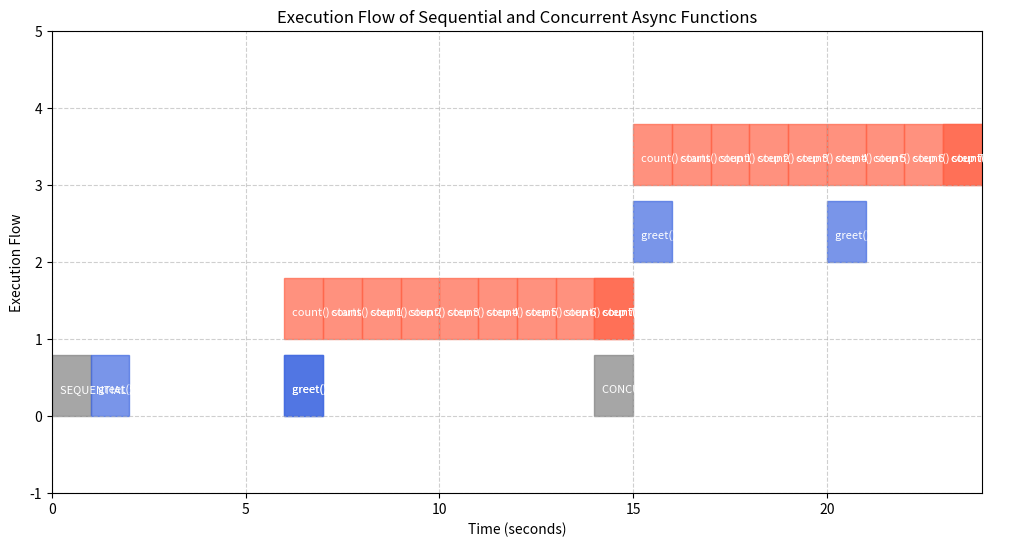

The matplotlib source for this figure: (Note: this script raises an exception after producing the figure.)
import matplotlib.pyplot as plt
import matplotlib.patches as patches

# Define task durations
tasks = [
    ("SEQUENTIAL START", 0, 0),
    ("greet() starts", 1, 0),
    ("greet() waits 5s", 6, 0),
    ("greet() ends", 6, 0),
    ("count() starts", 6, 1),
    ("count() step 1", 7, 1),
    ("count() step 2", 8, 1),
    ("count() step 3", 9, 1),
    ("count() step 4", 10, 1),
    ("count() step 5", 11, 1),
    ("count() step 6", 12, 1),
    ("count() step 7", 13, 1),
    ("count() step 8", 14, 1),
    ("count() ends", 14, 1),
    ("CONCURRENT START", 14, 0),
    ("greet() starts", 15, 2),
    ("count() starts", 15, 3),
    ("count() step 1", 16, 3),
    ("count() step 2", 17, 3),
    ("count() step 3", 18, 3),
    ("count() step 4", 19, 3),
    ("count() step 5", 20, 3),
    ("greet() ends", 20, 2),
    ("count() step 6", 21, 3),
    ("count() step 7", 22, 3),
    ("count() step 8", 23, 3),
    ("count() ends", 23, 3),
]

# Plot setup
fig, ax = plt.subplots(figsize=(12, 6))
ax.set_xlim(0, 24)
ax.set_ylim(-1, 5)
ax.set_xlabel("Time (seconds)")
ax.set_ylabel("Execution Flow")
ax.set_title("Execution Flow of Sequential and Concurrent Async Functions")
ax.grid(True, linestyle="--", alpha=0.6)

# Colors for different tasks
colors = {
    "greet()": "royalblue",
    "count()": "tomato",
    "CONCURRENT START": "green",
    "SEQUENTIAL START": "purple",
}

# Plot task executions
for task, start_time, y_pos in tasks:
    color = colors.get(task.split()[0], "gray")
    ax.add_patch(patches.Rectangle((start_time, y_pos), 1, 0.8, color=color, alpha=0.7))
    ax.text(start_time + 0.2, y_pos + 0.3, task, fontsize=8, color="white")

# Save as SVG
plt.savefig("/mnt/data/execution_flow.svg", format="svg")
plt.show()
